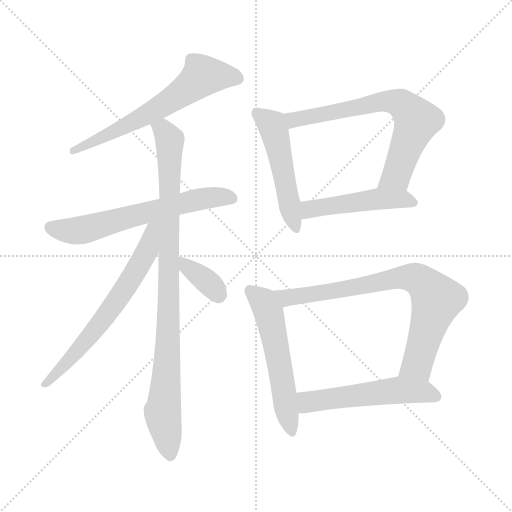
t = 0.00 s
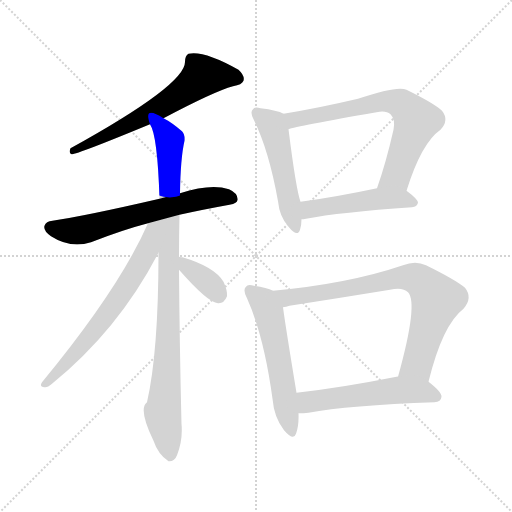
t = 1.71 s
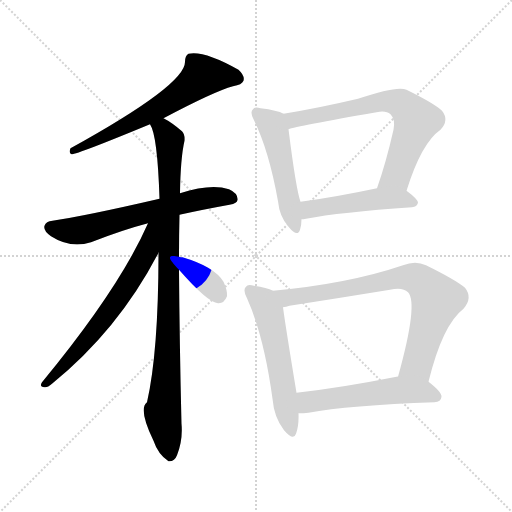
t = 3.42 s
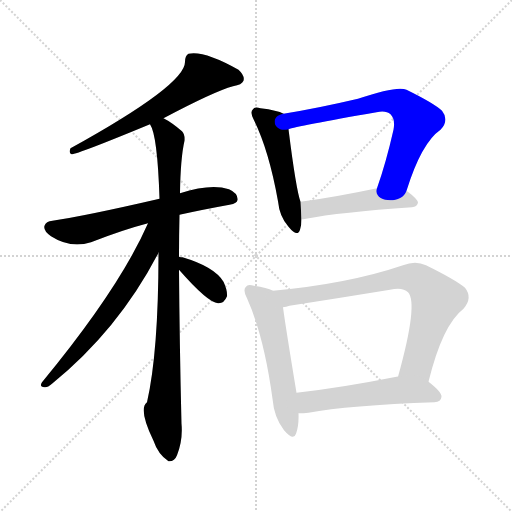
t = 5.14 s
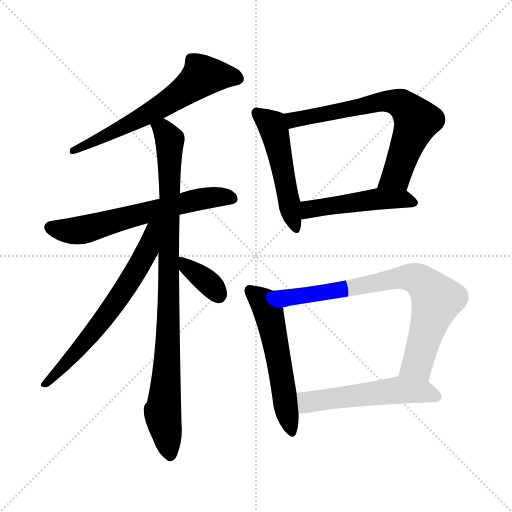
t = 6.85 s
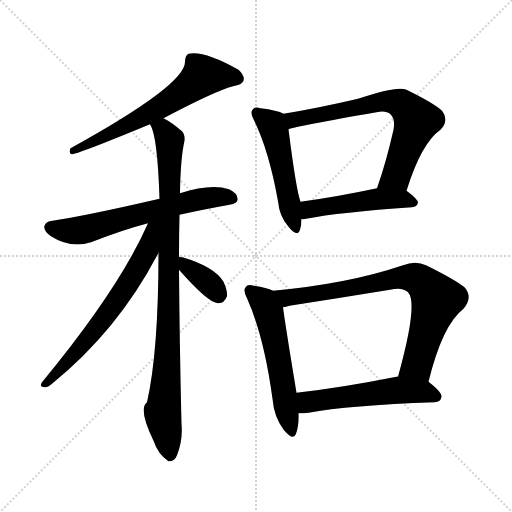
t = 8.56 s

The animated SVG that drew these frames (rendered in a browser with its animation timeline set to each time). Animation: 11 CSS @keyframes rules; one cycle of 8.56 s.

<svg version="1.1" viewBox="0 0 1024 1024" xmlns="http://www.w3.org/2000/svg">
  <g stroke="lightgray" stroke-dasharray="1,1" stroke-width="1" transform="scale(4, 4)">
    <line x1="0" y1="0" x2="256" y2="256"></line>
    <line x1="256" y1="0" x2="0" y2="256"></line>
    <line x1="128" y1="0" x2="128" y2="256"></line>
    <line x1="0" y1="128" x2="256" y2="128"></line>
  </g>
<g transform="scale(1, -1) translate(0, -900)">
   <style type="text/css">
    @keyframes keyframes0 {
      from {
       stroke: blue;
       stroke-dashoffset: 636;
       stroke-width: 128;
       }
       67% {
       animation-timing-function: step-end;
       stroke: blue;
       stroke-dashoffset: 0;
       stroke-width: 128;
       }
       to {
       stroke: black;
       stroke-width: 1024;
       }
       }
       #make-me-a-hanzi-animation-0 {
         animation: keyframes0 0.767578s both;
         animation-delay: 0.000000s;
         animation-timing-function: linear;
       }
    @keyframes keyframes1 {
      from {
       stroke: blue;
       stroke-dashoffset: 629;
       stroke-width: 128;
       }
       67% {
       animation-timing-function: step-end;
       stroke: blue;
       stroke-dashoffset: 0;
       stroke-width: 128;
       }
       to {
       stroke: black;
       stroke-width: 1024;
       }
       }
       #make-me-a-hanzi-animation-1 {
         animation: keyframes1 0.761882s both;
         animation-delay: 0.767578s;
         animation-timing-function: linear;
       }
    @keyframes keyframes2 {
      from {
       stroke: blue;
       stroke-dashoffset: 933;
       stroke-width: 128;
       }
       75% {
       animation-timing-function: step-end;
       stroke: blue;
       stroke-dashoffset: 0;
       stroke-width: 128;
       }
       to {
       stroke: black;
       stroke-width: 1024;
       }
       }
       #make-me-a-hanzi-animation-2 {
         animation: keyframes2 1.009277s both;
         animation-delay: 1.529460s;
         animation-timing-function: linear;
       }
    @keyframes keyframes3 {
      from {
       stroke: blue;
       stroke-dashoffset: 651;
       stroke-width: 128;
       }
       68% {
       animation-timing-function: step-end;
       stroke: blue;
       stroke-dashoffset: 0;
       stroke-width: 128;
       }
       to {
       stroke: black;
       stroke-width: 1024;
       }
       }
       #make-me-a-hanzi-animation-3 {
         animation: keyframes3 0.779785s both;
         animation-delay: 2.538737s;
         animation-timing-function: linear;
       }
    @keyframes keyframes4 {
      from {
       stroke: blue;
       stroke-dashoffset: 361;
       stroke-width: 128;
       }
       54% {
       animation-timing-function: step-end;
       stroke: blue;
       stroke-dashoffset: 0;
       stroke-width: 128;
       }
       to {
       stroke: black;
       stroke-width: 1024;
       }
       }
       #make-me-a-hanzi-animation-4 {
         animation: keyframes4 0.543783s both;
         animation-delay: 3.318522s;
         animation-timing-function: linear;
       }
    @keyframes keyframes5 {
      from {
       stroke: blue;
       stroke-dashoffset: 503;
       stroke-width: 128;
       }
       62% {
       animation-timing-function: step-end;
       stroke: blue;
       stroke-dashoffset: 0;
       stroke-width: 128;
       }
       to {
       stroke: black;
       stroke-width: 1024;
       }
       }
       #make-me-a-hanzi-animation-5 {
         animation: keyframes5 0.659342s both;
         animation-delay: 3.862305s;
         animation-timing-function: linear;
       }
    @keyframes keyframes6 {
      from {
       stroke: blue;
       stroke-dashoffset: 690;
       stroke-width: 128;
       }
       69% {
       animation-timing-function: step-end;
       stroke: blue;
       stroke-dashoffset: 0;
       stroke-width: 128;
       }
       to {
       stroke: black;
       stroke-width: 1024;
       }
       }
       #make-me-a-hanzi-animation-6 {
         animation: keyframes6 0.811523s both;
         animation-delay: 4.521647s;
         animation-timing-function: linear;
       }
    @keyframes keyframes7 {
      from {
       stroke: blue;
       stroke-dashoffset: 485;
       stroke-width: 128;
       }
       61% {
       animation-timing-function: step-end;
       stroke: blue;
       stroke-dashoffset: 0;
       stroke-width: 128;
       }
       to {
       stroke: black;
       stroke-width: 1024;
       }
       }
       #make-me-a-hanzi-animation-7 {
         animation: keyframes7 0.644694s both;
         animation-delay: 5.333171s;
         animation-timing-function: linear;
       }
    @keyframes keyframes8 {
      from {
       stroke: blue;
       stroke-dashoffset: 553;
       stroke-width: 128;
       }
       64% {
       animation-timing-function: step-end;
       stroke: blue;
       stroke-dashoffset: 0;
       stroke-width: 128;
       }
       to {
       stroke: black;
       stroke-width: 1024;
       }
       }
       #make-me-a-hanzi-animation-8 {
         animation: keyframes8 0.700033s both;
         animation-delay: 5.977865s;
         animation-timing-function: linear;
       }
    @keyframes keyframes9 {
      from {
       stroke: blue;
       stroke-dashoffset: 765;
       stroke-width: 128;
       }
       71% {
       animation-timing-function: step-end;
       stroke: blue;
       stroke-dashoffset: 0;
       stroke-width: 128;
       }
       to {
       stroke: black;
       stroke-width: 1024;
       }
       }
       #make-me-a-hanzi-animation-9 {
         animation: keyframes9 0.872559s both;
         animation-delay: 6.677897s;
         animation-timing-function: linear;
       }
    @keyframes keyframes10 {
      from {
       stroke: blue;
       stroke-dashoffset: 536;
       stroke-width: 128;
       }
       64% {
       animation-timing-function: step-end;
       stroke: blue;
       stroke-dashoffset: 0;
       stroke-width: 128;
       }
       to {
       stroke: black;
       stroke-width: 1024;
       }
       }
       #make-me-a-hanzi-animation-10 {
         animation: keyframes10 0.686198s both;
         animation-delay: 7.550456s;
         animation-timing-function: linear;
       }
</style>
<path d="M 327.0 663.5 Q 429.0 717.5 466.0 727.5 Q 484.0 730.5 487.0 738.5 Q 490.0 748.5 477.0 760.5 Q 408.0 799.5 377.0 792.5 Q 370.0 788.5 370.0 776.5 Q 371.0 730.5 141.0 603.5 Q 137.0 593.5 143.0 591.5 Q 155.0 591.5 300.0 651.5 L 327.0 663.5 Z" fill="lightgray"></path> 
<path d="M 359.0 470.5 Q 404.0 480.5 459.0 490.5 Q 475.0 493.5 475.0 500.5 Q 476.0 513.5 458.0 521.5 Q 422.0 533.5 360.0 513.5 L 319.0 502.5 Q 172.0 468.5 105.0 458.5 Q 92.0 457.5 89.0 448.5 Q 86.0 438.5 102.0 427.5 Q 141.0 402.5 182.0 415.5 Q 246.0 440.5 296.0 453.5 L 359.0 470.5 Z" fill="lightgray"></path> 
<path d="M 358.0 386.5 Q 358.0 428.5 359.0 470.5 L 360.0 513.5 Q 361.0 583.5 369.0 618.5 Q 370.0 631.5 364.0 637.5 Q 343.0 655.5 327.0 663.5 C 301.0 679.5 290.0 679.5 300.0 651.5 Q 315.0 629.5 319.0 502.5 L 317.0 394.5 Q 317.0 196.5 294.0 95.5 Q 276.0 82.5 307.0 18.5 Q 316.0 -8.5 337.0 -22.5 Q 349.0 -23.5 354.0 -10.5 Q 366.0 20.5 363.0 52.5 Q 359.0 218.5 358.0 360.5 L 358.0 386.5 Z" fill="lightgray"></path> 
<path d="M 296.0 453.5 Q 239.0 323.5 84.0 135.5 Q 78.0 126.5 89.0 125.5 Q 95.0 124.5 104.0 132.5 Q 237.0 240.5 317.0 394.5 C 360.0 474.5 309.0 482.5 296.0 453.5 Z" fill="lightgray"></path> 
<path d="M 358.0 360.5 Q 416.0 294.5 436.0 293.5 Q 448.0 292.5 454.0 307.5 Q 455.0 319.5 447.0 336.5 Q 429.0 366.5 365.0 385.5 Q 362.0 385.5 358.0 386.5 C 330.0 391.5 338.0 382.5 358.0 360.5 Z" fill="lightgray"></path> 
<path d="M 567.0 672.5 Q 555.0 679.5 521.0 683.5 Q 509.0 687.5 506.0 681.5 Q 499.0 675.5 508.0 659.5 Q 538.0 598.5 556.0 497.5 Q 559.0 466.5 577.0 446.5 Q 595.0 424.5 600.0 440.5 Q 603.0 449.5 603.0 461.5 L 601.0 496.5 Q 592.0 521.5 577.0 641.5 C 573.0 669.5 573.0 669.5 567.0 672.5 Z" fill="lightgray"></path> 
<path d="M 813.0 518.5 Q 843.0 614.5 881.0 640.5 Q 899.0 659.5 884.0 678.5 Q 868.0 693.5 813.0 720.5 Q 795.0 729.5 716.0 702.5 Q 635.0 683.5 567.0 672.5 C 537.0 667.5 548.0 633.5 577.0 641.5 Q 592.0 647.5 753.0 675.5 Q 772.0 679.5 781.0 671.5 Q 791.0 661.5 787.0 640.5 Q 772.0 574.5 754.0 523.5 C 744.0 495.5 804.0 489.5 813.0 518.5 Z" fill="lightgray"></path> 
<path d="M 603.0 461.5 Q 607.0 461.5 612.0 462.5 Q 679.0 475.5 824.0 485.5 Q 834.0 486.5 836.0 494.5 Q 836.0 501.5 813.0 518.5 C 795.0 532.5 783.0 529.5 754.0 523.5 Q 669.0 505.5 601.0 496.5 C 571.0 492.5 573.0 458.5 603.0 461.5 Z" fill="lightgray"></path> 
<path d="M 546.0 318.5 Q 534.0 324.5 508.0 328.5 Q 495.0 332.5 492.0 326.5 Q 485.0 320.5 494.0 303.5 Q 528.0 227.5 545.0 102.5 Q 548.0 65.5 568.0 39.5 Q 587.0 17.5 592.0 32.5 Q 598.0 48.5 597.0 73.5 L 593.0 114.5 Q 571.0 247.5 566.0 285.5 C 562.0 312.5 562.0 312.5 546.0 318.5 Z" fill="lightgray"></path> 
<path d="M 857.0 136.5 Q 885.0 250.5 927.0 282.5 Q 946.0 304.5 930.0 324.5 Q 911.0 340.5 852.0 369.5 Q 831.0 379.5 806.0 369.5 Q 697.0 332.5 546.0 318.5 C 516.0 315.5 537.0 279.5 566.0 285.5 Q 572.0 286.5 579.0 288.5 Q 682.0 304.5 780.0 320.5 Q 805.0 326.5 816.0 315.5 Q 837.0 293.5 796.0 146.5 C 788.0 117.5 850.0 107.5 857.0 136.5 Z" fill="lightgray"></path> 
<path d="M 597.0 73.5 Q 607.0 73.5 617.0 74.5 Q 696.0 89.5 869.0 95.5 Q 882.0 96.5 883.0 106.5 Q 884.0 115.5 857.0 136.5 C 838.0 152.5 826.0 150.5 796.0 146.5 Q 795.0 147.5 793.0 146.5 Q 682.0 124.5 593.0 114.5 C 563.0 111.5 567.0 72.5 597.0 73.5 Z" fill="lightgray"></path> 
      <clipPath id="make-me-a-hanzi-clip-0">
      <path d="M 327.0 663.5 Q 429.0 717.5 466.0 727.5 Q 484.0 730.5 487.0 738.5 Q 490.0 748.5 477.0 760.5 Q 408.0 799.5 377.0 792.5 Q 370.0 788.5 370.0 776.5 Q 371.0 730.5 141.0 603.5 Q 137.0 593.5 143.0 591.5 Q 155.0 591.5 300.0 651.5 L 327.0 663.5 Z" fill="lightgray"></path>
      </clipPath>
      <path clip-path="url(#make-me-a-hanzi-clip-0)" d="M 476.0 742.5 L 405.0 748.5 L 345.0 700.5 L 281.0 661.5 L 228.0 639.5 L 217.0 629.5 L 181.0 618.5 L 173.0 609.5 L 154.0 609.5 L 144.0 597.5 " fill="none" id="make-me-a-hanzi-animation-0" stroke-dasharray="508 1016" stroke-linecap="round"></path>

      <clipPath id="make-me-a-hanzi-clip-1">
      <path d="M 359.0 470.5 Q 404.0 480.5 459.0 490.5 Q 475.0 493.5 475.0 500.5 Q 476.0 513.5 458.0 521.5 Q 422.0 533.5 360.0 513.5 L 319.0 502.5 Q 172.0 468.5 105.0 458.5 Q 92.0 457.5 89.0 448.5 Q 86.0 438.5 102.0 427.5 Q 141.0 402.5 182.0 415.5 Q 246.0 440.5 296.0 453.5 L 359.0 470.5 Z" fill="lightgray"></path>
      </clipPath>
      <path clip-path="url(#make-me-a-hanzi-clip-1)" d="M 100.0 445.5 L 130.0 438.5 L 169.0 440.5 L 358.0 492.5 L 417.0 504.5 L 464.0 503.5 " fill="none" id="make-me-a-hanzi-animation-1" stroke-dasharray="501 1002" stroke-linecap="round"></path>

      <clipPath id="make-me-a-hanzi-clip-2">
      <path d="M 358.0 386.5 Q 358.0 428.5 359.0 470.5 L 360.0 513.5 Q 361.0 583.5 369.0 618.5 Q 370.0 631.5 364.0 637.5 Q 343.0 655.5 327.0 663.5 C 301.0 679.5 290.0 679.5 300.0 651.5 Q 315.0 629.5 319.0 502.5 L 317.0 394.5 Q 317.0 196.5 294.0 95.5 Q 276.0 82.5 307.0 18.5 Q 316.0 -8.5 337.0 -22.5 Q 349.0 -23.5 354.0 -10.5 Q 366.0 20.5 363.0 52.5 Q 359.0 218.5 358.0 360.5 L 358.0 386.5 Z" fill="lightgray"></path>
      </clipPath>
      <path clip-path="url(#make-me-a-hanzi-clip-2)" d="M 308.0 652.5 L 331.0 634.5 L 340.0 618.5 L 338.0 295.5 L 325.0 74.5 L 339.0 -9.5 " fill="none" id="make-me-a-hanzi-animation-2" stroke-dasharray="805 1610" stroke-linecap="round"></path>

      <clipPath id="make-me-a-hanzi-clip-3">
      <path d="M 296.0 453.5 Q 239.0 323.5 84.0 135.5 Q 78.0 126.5 89.0 125.5 Q 95.0 124.5 104.0 132.5 Q 237.0 240.5 317.0 394.5 C 360.0 474.5 309.0 482.5 296.0 453.5 Z" fill="lightgray"></path>
      </clipPath>
      <path clip-path="url(#make-me-a-hanzi-clip-3)" d="M 314.0 453.5 L 305.0 440.5 L 294.0 397.5 L 231.0 294.5 L 157.0 199.5 L 91.0 132.5 " fill="none" id="make-me-a-hanzi-animation-3" stroke-dasharray="523 1046" stroke-linecap="round"></path>

      <clipPath id="make-me-a-hanzi-clip-4">
      <path d="M 358.0 360.5 Q 416.0 294.5 436.0 293.5 Q 448.0 292.5 454.0 307.5 Q 455.0 319.5 447.0 336.5 Q 429.0 366.5 365.0 385.5 Q 362.0 385.5 358.0 386.5 C 330.0 391.5 338.0 382.5 358.0 360.5 Z" fill="lightgray"></path>
      </clipPath>
      <path clip-path="url(#make-me-a-hanzi-clip-4)" d="M 361.0 380.5 L 377.0 361.5 L 419.0 333.5 L 437.0 310.5 " fill="none" id="make-me-a-hanzi-animation-4" stroke-dasharray="233 466" stroke-linecap="round"></path>

      <clipPath id="make-me-a-hanzi-clip-5">
      <path d="M 567.0 672.5 Q 555.0 679.5 521.0 683.5 Q 509.0 687.5 506.0 681.5 Q 499.0 675.5 508.0 659.5 Q 538.0 598.5 556.0 497.5 Q 559.0 466.5 577.0 446.5 Q 595.0 424.5 600.0 440.5 Q 603.0 449.5 603.0 461.5 L 601.0 496.5 Q 592.0 521.5 577.0 641.5 C 573.0 669.5 573.0 669.5 567.0 672.5 Z" fill="lightgray"></path>
      </clipPath>
      <path clip-path="url(#make-me-a-hanzi-clip-5)" d="M 515.0 673.5 L 545.0 648.5 L 589.0 445.5 " fill="none" id="make-me-a-hanzi-animation-5" stroke-dasharray="375 750" stroke-linecap="round"></path>

      <clipPath id="make-me-a-hanzi-clip-6">
      <path d="M 813.0 518.5 Q 843.0 614.5 881.0 640.5 Q 899.0 659.5 884.0 678.5 Q 868.0 693.5 813.0 720.5 Q 795.0 729.5 716.0 702.5 Q 635.0 683.5 567.0 672.5 C 537.0 667.5 548.0 633.5 577.0 641.5 Q 592.0 647.5 753.0 675.5 Q 772.0 679.5 781.0 671.5 Q 791.0 661.5 787.0 640.5 Q 772.0 574.5 754.0 523.5 C 744.0 495.5 804.0 489.5 813.0 518.5 Z" fill="lightgray"></path>
      </clipPath>
      <path clip-path="url(#make-me-a-hanzi-clip-6)" d="M 577.0 647.5 L 590.0 661.5 L 752.0 695.5 L 802.0 692.5 L 833.0 658.5 L 792.0 548.5 L 762.0 528.5 " fill="none" id="make-me-a-hanzi-animation-6" stroke-dasharray="562 1124" stroke-linecap="round"></path>

      <clipPath id="make-me-a-hanzi-clip-7">
      <path d="M 603.0 461.5 Q 607.0 461.5 612.0 462.5 Q 679.0 475.5 824.0 485.5 Q 834.0 486.5 836.0 494.5 Q 836.0 501.5 813.0 518.5 C 795.0 532.5 783.0 529.5 754.0 523.5 Q 669.0 505.5 601.0 496.5 C 571.0 492.5 573.0 458.5 603.0 461.5 Z" fill="lightgray"></path>
      </clipPath>
      <path clip-path="url(#make-me-a-hanzi-clip-7)" d="M 607.0 467.5 L 624.0 482.5 L 733.0 499.5 L 804.0 502.5 L 827.0 493.5 " fill="none" id="make-me-a-hanzi-animation-7" stroke-dasharray="357 714" stroke-linecap="round"></path>

      <clipPath id="make-me-a-hanzi-clip-8">
      <path d="M 546.0 318.5 Q 534.0 324.5 508.0 328.5 Q 495.0 332.5 492.0 326.5 Q 485.0 320.5 494.0 303.5 Q 528.0 227.5 545.0 102.5 Q 548.0 65.5 568.0 39.5 Q 587.0 17.5 592.0 32.5 Q 598.0 48.5 597.0 73.5 L 593.0 114.5 Q 571.0 247.5 566.0 285.5 C 562.0 312.5 562.0 312.5 546.0 318.5 Z" fill="lightgray"></path>
      </clipPath>
      <path clip-path="url(#make-me-a-hanzi-clip-8)" d="M 501.0 318.5 L 524.0 299.5 L 537.0 276.5 L 581.0 39.5 " fill="none" id="make-me-a-hanzi-animation-8" stroke-dasharray="425 850" stroke-linecap="round"></path>

      <clipPath id="make-me-a-hanzi-clip-9">
      <path d="M 857.0 136.5 Q 885.0 250.5 927.0 282.5 Q 946.0 304.5 930.0 324.5 Q 911.0 340.5 852.0 369.5 Q 831.0 379.5 806.0 369.5 Q 697.0 332.5 546.0 318.5 C 516.0 315.5 537.0 279.5 566.0 285.5 Q 572.0 286.5 579.0 288.5 Q 682.0 304.5 780.0 320.5 Q 805.0 326.5 816.0 315.5 Q 837.0 293.5 796.0 146.5 C 788.0 117.5 850.0 107.5 857.0 136.5 Z" fill="lightgray"></path>
      </clipPath>
      <path clip-path="url(#make-me-a-hanzi-clip-9)" d="M 555.0 316.5 L 565.0 307.5 L 585.0 305.5 L 792.0 343.5 L 835.0 341.5 L 873.0 301.5 L 835.0 172.5 L 806.0 157.5 " fill="none" id="make-me-a-hanzi-animation-9" stroke-dasharray="637 1274" stroke-linecap="round"></path>

      <clipPath id="make-me-a-hanzi-clip-10">
      <path d="M 597.0 73.5 Q 607.0 73.5 617.0 74.5 Q 696.0 89.5 869.0 95.5 Q 882.0 96.5 883.0 106.5 Q 884.0 115.5 857.0 136.5 C 838.0 152.5 826.0 150.5 796.0 146.5 Q 795.0 147.5 793.0 146.5 Q 682.0 124.5 593.0 114.5 C 563.0 111.5 567.0 72.5 597.0 73.5 Z" fill="lightgray"></path>
      </clipPath>
      <path clip-path="url(#make-me-a-hanzi-clip-10)" d="M 602.0 80.5 L 615.0 95.5 L 790.0 119.5 L 846.0 117.5 L 872.0 107.5 " fill="none" id="make-me-a-hanzi-animation-10" stroke-dasharray="408 816" stroke-linecap="round"></path>

</g>
</svg>
